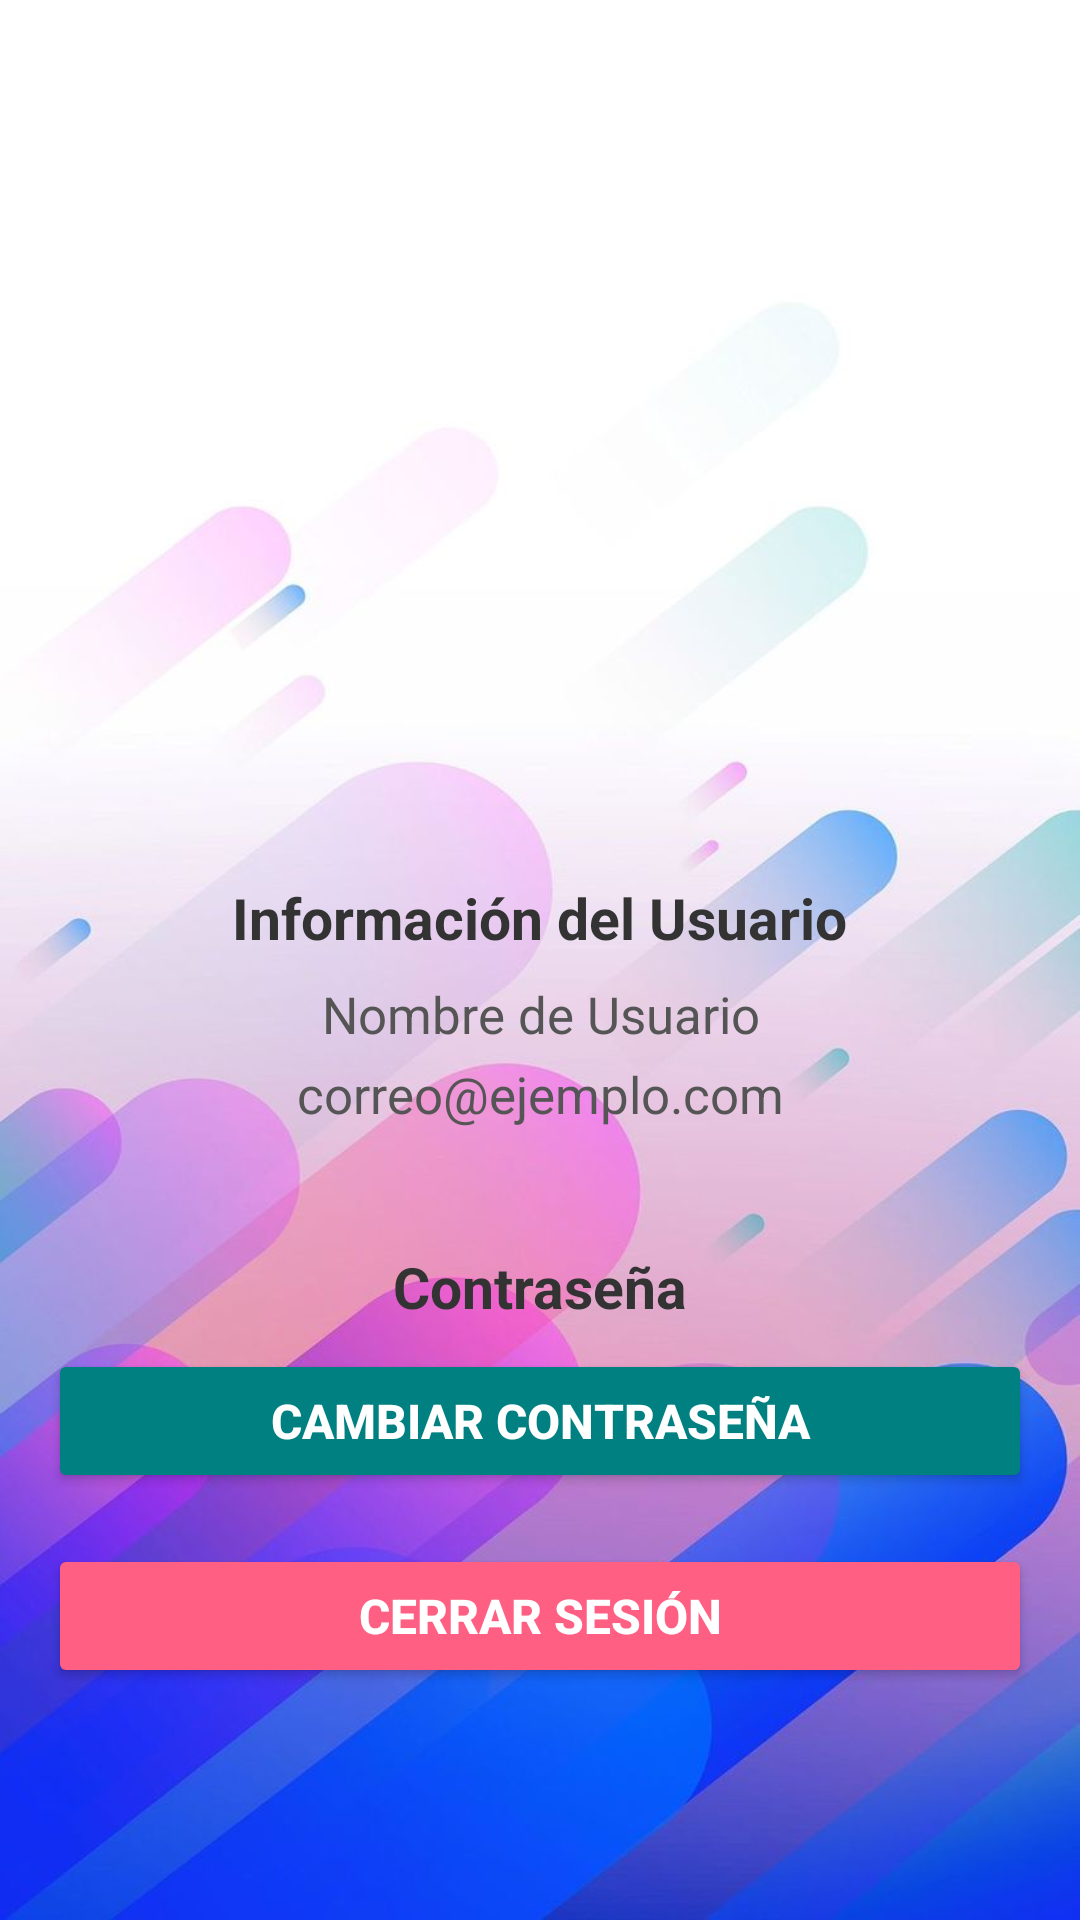

Write the Android layout XML for this screen, with the resource values it uses.
<!-- AndroidManifest.xml: application theme Theme.SecurityMerch -->
<!-- res/layout/fragment_slideshow.xml -->
<LinearLayout xmlns:android="http://schemas.android.com/apk/res/android"
    xmlns:app="http://schemas.android.com/apk/res-auto"
    android:layout_width="match_parent"
    android:layout_height="match_parent"
    android:orientation="vertical"
    android:padding="16dp"
    android:background="@drawable/fondo2"
  >

    

    

    



    <LinearLayout
        android:layout_width="392dp"
        android:layout_height="213dp"
        android:layout_marginTop="24dp"
        android:gravity="center">

        <ImageView
            android:id="@+id/iv_user_icon"
            android:layout_width="181dp"
            android:layout_height="185dp"
            android:elevation="4dp"
            android:src="@drawable/gente" />

    </LinearLayout>

    <LinearLayout
        android:layout_width="match_parent"
        android:layout_height="wrap_content"
        android:layout_marginTop="24dp"
        android:elevation="6dp"
        android:orientation="vertical"
        android:padding="16dp"
        android:gravity="center">

        <TextView
            android:id="@+id/tv_user_info_label"
            android:layout_width="wrap_content"
            android:layout_height="wrap_content"
            android:layout_marginBottom="8dp"
            android:text="Información del Usuario"
            android:textColor="#333333"
            android:textSize="19sp"
            android:textStyle="bold"
            />

        <TextView
            android:id="@+id/tv_user_name"
            android:layout_width="match_parent"
            android:layout_height="wrap_content"
            android:text="Nombre de Usuario"
            android:textColor="#555555"
            android:textSize="17sp"
            android:gravity="center"
            />

        <TextView
            android:id="@+id/tv_user_email"
            android:layout_width="match_parent"
            android:layout_height="wrap_content"
            android:layout_marginTop="4dp"
            android:text="correo@ejemplo.com"
            android:textColor="#555555"
            android:textSize="17sp"
            android:gravity="center"
            />
    </LinearLayout>

    

    

    
    <TextView
        android:id="@+id/tv_password_label"
        android:layout_width="match_parent"
        android:layout_height="wrap_content"
        android:layout_marginTop="24dp"
        android:layout_marginBottom="8dp"
        android:text="Contraseña"
        android:textColor="#333333"
        android:textSize="19sp"
        android:textStyle="bold"
        android:gravity="center"
        />

    <Button
        android:id="@+id/btn_change_password"
        android:layout_width="match_parent"
        android:layout_height="wrap_content"
        android:layout_marginBottom="17dp"
        android:backgroundTint="#008080"
        android:elevation="4dp"
        android:paddingVertical="12dp"
        android:text="Cambiar Contraseña"
        android:textSize="16dp"
        android:textColor="#FFFFFF"
        android:textStyle="bold"
        />

    <Button
        android:id="@+id/btn_logout"
        android:layout_width="match_parent"
        android:layout_height="wrap_content"
        android:backgroundTint="#FF5F83"
        android:elevation="4dp"
        android:paddingVertical="12dp"
        android:textSize="16dp"
        android:text="Cerrar Sesión"
        android:textColor="#FFFFFF"
        android:textStyle="bold" />

</LinearLayout>
<!-- resources referenced by this layout -->
<resources>
  <!-- drawable fondo2: png bitmap (drawable, 448653 bytes) -->
  <style name="Theme.SecurityMerch" parent="Base.Theme.SecurityMerch" />
  <style name="Base.Theme.SecurityMerch" parent="Theme.Material3.DayNight.NoActionBar">
          
          
      </style>
</resources>
